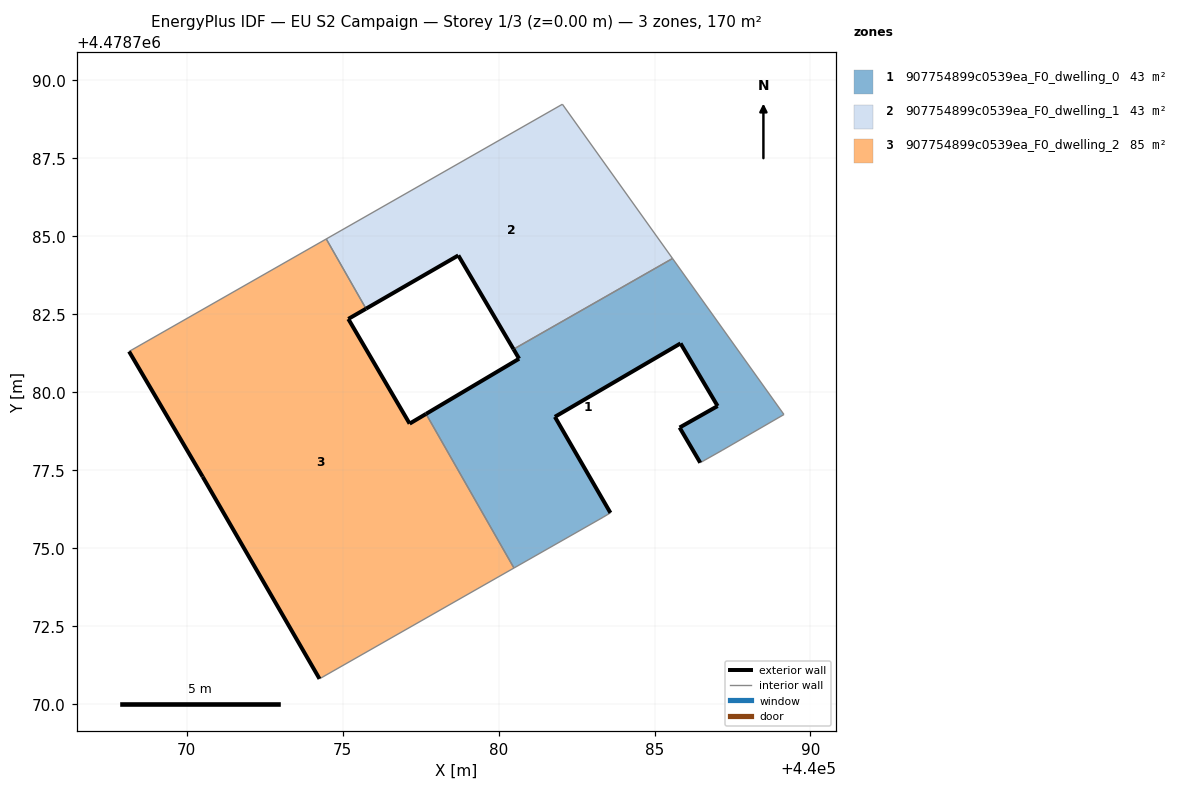
=== STOREY PLAN SPEC (per zone: floor XY polygon, exterior-wall plan segments, windows/doors) ===
zone 1: 907754899c0539ea_F0_dwelling_0  (42.6 m²)
  floor: (440087.16, 4478778.13) (440089.15, 4478779.29) (440085.58, 4478784.29) (440080.48, 4478781.38) (440080.66, 4478781.07) (440077.67, 4478779.30) (440080.49, 4478774.36) (440083.35, 4478775.99) (440083.59, 4478776.13) (440081.81, 4478779.21) (440085.84, 4478781.57) (440087.02, 4478779.56) (440085.80, 4478778.87) (440086.47, 4478777.74)
  exterior wall: (440087.02, 4478779.56) – (440085.84, 4478781.57)  [2.3 m]
  exterior wall: (440085.84, 4478781.57) – (440081.81, 4478779.21)  [4.7 m]
  exterior wall: (440081.81, 4478779.21) – (440083.59, 4478776.13)  [3.6 m]
  exterior wall: (440077.67, 4478779.30) – (440080.66, 4478781.07)  [3.5 m]
  exterior wall: (440080.66, 4478781.07) – (440080.48, 4478781.38)  [0.4 m]
  exterior wall: (440086.47, 4478777.74) – (440085.80, 4478778.87)  [1.3 m]
  exterior wall: (440085.80, 4478778.87) – (440087.02, 4478779.56)  [1.4 m]
  interior walls: 7
zone 2: 907754899c0539ea_F0_dwelling_1  (42.6 m²)
  floor: (440085.58, 4478784.29) (440082.05, 4478789.23) (440074.48, 4478784.91) (440075.75, 4478782.68) (440078.71, 4478784.39) (440080.48, 4478781.38)
  exterior wall: (440080.48, 4478781.38) – (440078.71, 4478784.39)  [3.5 m]
  exterior wall: (440078.71, 4478784.39) – (440075.75, 4478782.68)  [3.4 m]
  interior walls: 4
zone 3: 907754899c0539ea_F0_dwelling_2  (85.2 m²)
  floor: (440080.49, 4478774.36) (440077.67, 4478779.30) (440077.15, 4478778.99) (440075.18, 4478782.35) (440075.75, 4478782.68) (440074.48, 4478784.91) (440068.15, 4478781.31) (440070.51, 4478777.29) (440074.26, 4478770.81)
  exterior wall: (440075.75, 4478782.68) – (440075.18, 4478782.35)  [0.7 m]
  exterior wall: (440075.18, 4478782.35) – (440077.15, 4478778.99)  [3.9 m]
  exterior wall: (440077.15, 4478778.99) – (440077.67, 4478779.30)  [0.6 m]
  exterior wall: (440074.26, 4478770.81) – (440070.51, 4478777.29)  [7.5 m]
  exterior wall: (440070.51, 4478777.29) – (440068.15, 4478781.31)  [4.7 m]
  interior walls: 4

=== DERIVED (storey summary) ===
Building: EU S2 Campaign
Storey: 1 of 3  (floor level z = 0.00 m)
Storey gross floor area: 170.3 m²
Zones on this storey: 3
  - 907754899c0539ea_F0_dwelling_0: floor 42.6 m²; exterior wall 17.1 m (51.3 m²); WWR 0.0%
  - 907754899c0539ea_F0_dwelling_1: floor 42.6 m²; exterior wall 6.9 m (20.7 m²); WWR 0.0%
  - 907754899c0539ea_F0_dwelling_2: floor 85.2 m²; exterior wall 17.3 m (51.9 m²); WWR 0.0%
Zone adjacency (shared interzone walls):
  - 907754899c0539ea_F0_dwelling_0 ↔ 907754899c0539ea_F0_dwelling_1
  - 907754899c0539ea_F0_dwelling_0 ↔ 907754899c0539ea_F0_dwelling_2
  - 907754899c0539ea_F0_dwelling_1 ↔ 907754899c0539ea_F0_dwelling_2